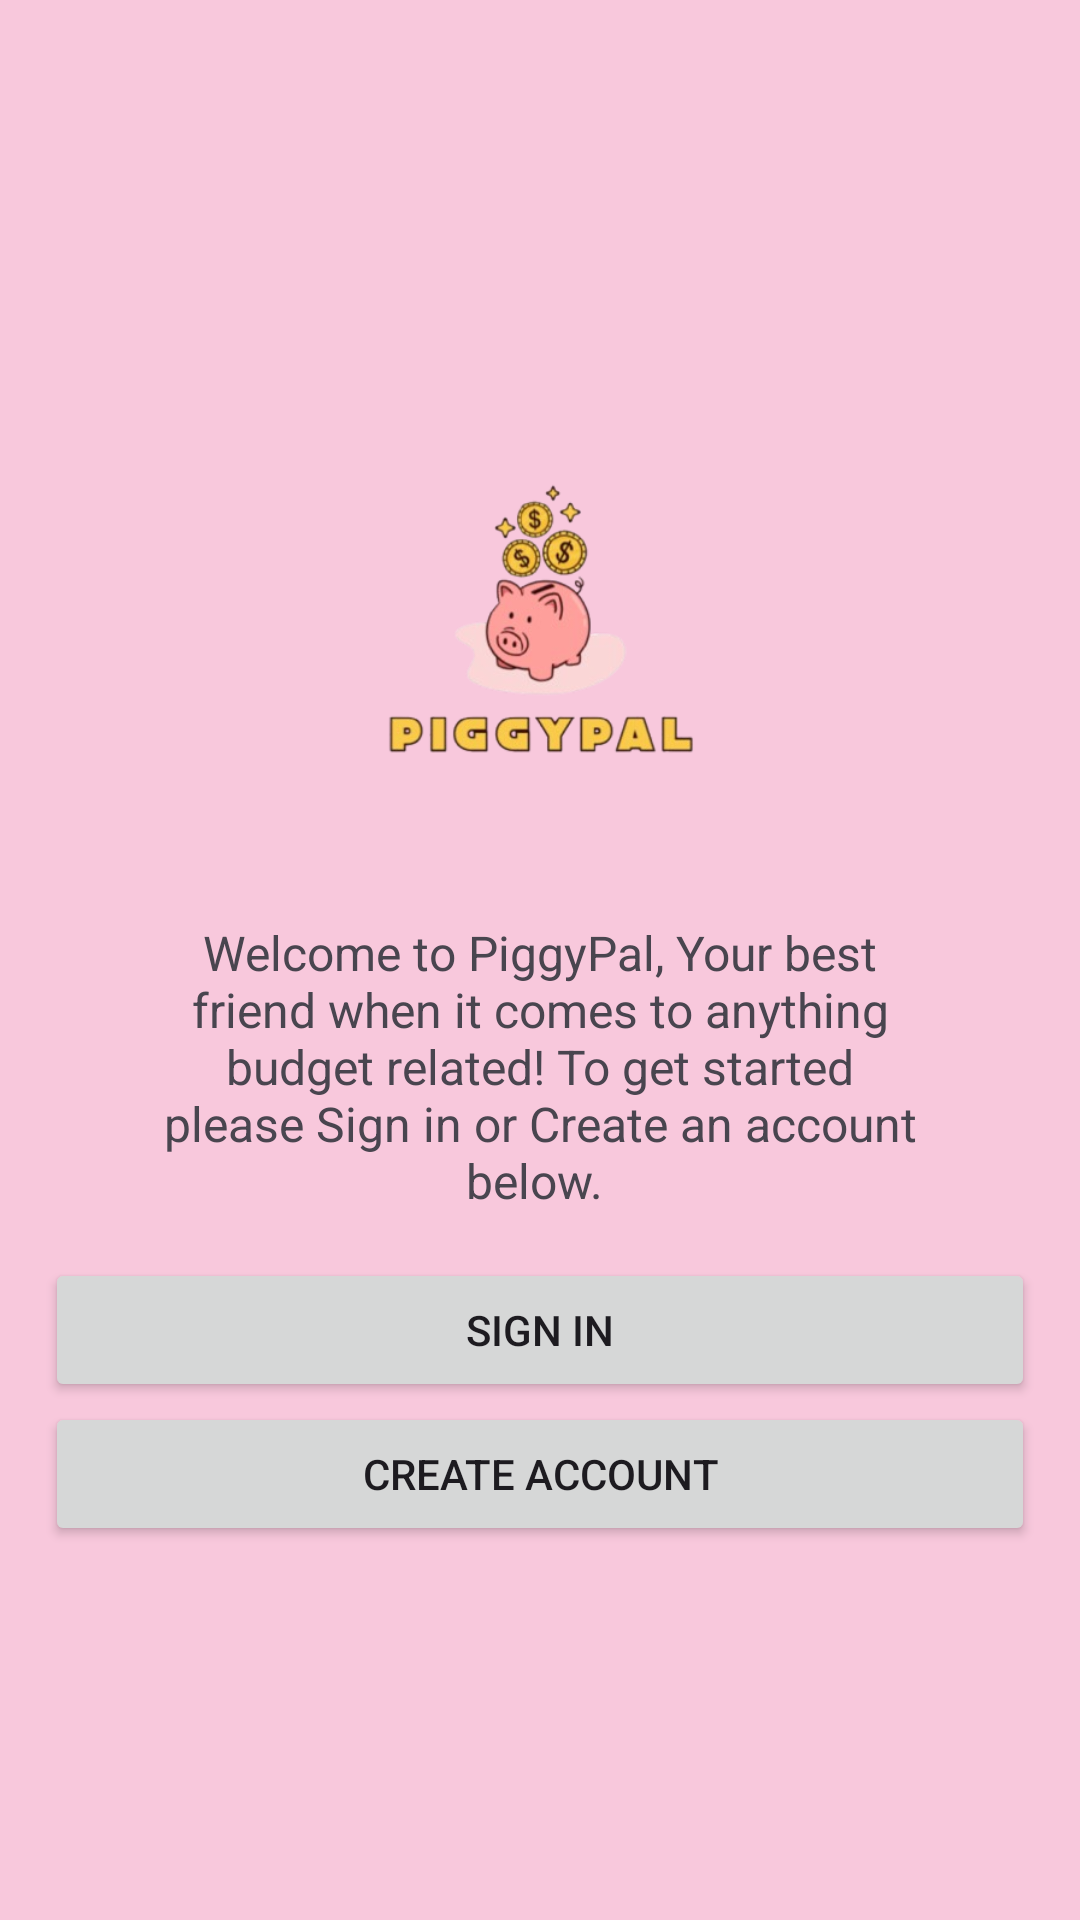

Write the Android layout XML for this screen, with the resource values it uses.
<!-- AndroidManifest.xml: application theme Theme.PiggyBudgetApp -->
<!-- res/layout/activity_main.xml -->
<?xml version="1.0" encoding="utf-8"?>
<androidx.constraintlayout.widget.ConstraintLayout xmlns:android="http://schemas.android.com/apk/res/android"
    xmlns:app="http://schemas.android.com/apk/res-auto"
    xmlns:tools="http://schemas.android.com/tools"
    android:id="@+id/main"
    android:layout_width="match_parent"
    android:layout_height="match_parent"
    android:background="@color/piggy_pink"
    tools:context=".MainActivity">

    <LinearLayout
        android:layout_width="match_parent"
        android:layout_height="match_parent"

        android:gravity="center"
        android:orientation="vertical"
        app:layout_constraintBottom_toBottomOf="parent"
        app:layout_constraintEnd_toEndOf="parent"
        app:layout_constraintStart_toStartOf="parent"
        app:layout_constraintTop_toTopOf="parent">


        <ImageView
            android:id="@+id/imageView"
            android:layout_width="224dp"
            android:layout_height="182dp"
            android:src="@drawable/piggypal_logo_name" />

        <TextView
            android:id="@+id/textView3"
            android:layout_width="match_parent"
            android:layout_height="wrap_content"
            android:gravity="center_horizontal|center_vertical"
            android:paddingLeft="50dp"
            android:paddingRight="50dp"
            android:text="Welcome to PiggyPal, Your best friend when it comes to anything budget related! To get started please Sign in or Create an account below. "
            android:textSize="16sp" />

        <Space
            android:layout_width="match_parent"
            android:layout_height="15dp" />

        <Button
            android:id="@+id/btnSignIn"
            android:layout_width="330dp"
            android:layout_height="wrap_content"

            android:text="Sign In" />

        <Button
            android:id="@+id/btnCreateAccount"
            android:layout_width="330dp"
            android:layout_height="wrap_content"

            android:text="Create Account" />

    </LinearLayout>
</androidx.constraintlayout.widget.ConstraintLayout>
<!-- resources referenced by this layout -->
<resources>
  <color name="piggy_pink">#F8C8DC</color>
  <!-- drawable piggypal_logo_name: png bitmap (drawable, 54507 bytes) -->
  <style name="Theme.PiggyBudgetApp" parent="Base.Theme.PiggyBudgetApp" />
  <style name="Base.Theme.PiggyBudgetApp" parent="Theme.Material3.DayNight.NoActionBar">
          
          
      </style>
</resources>
